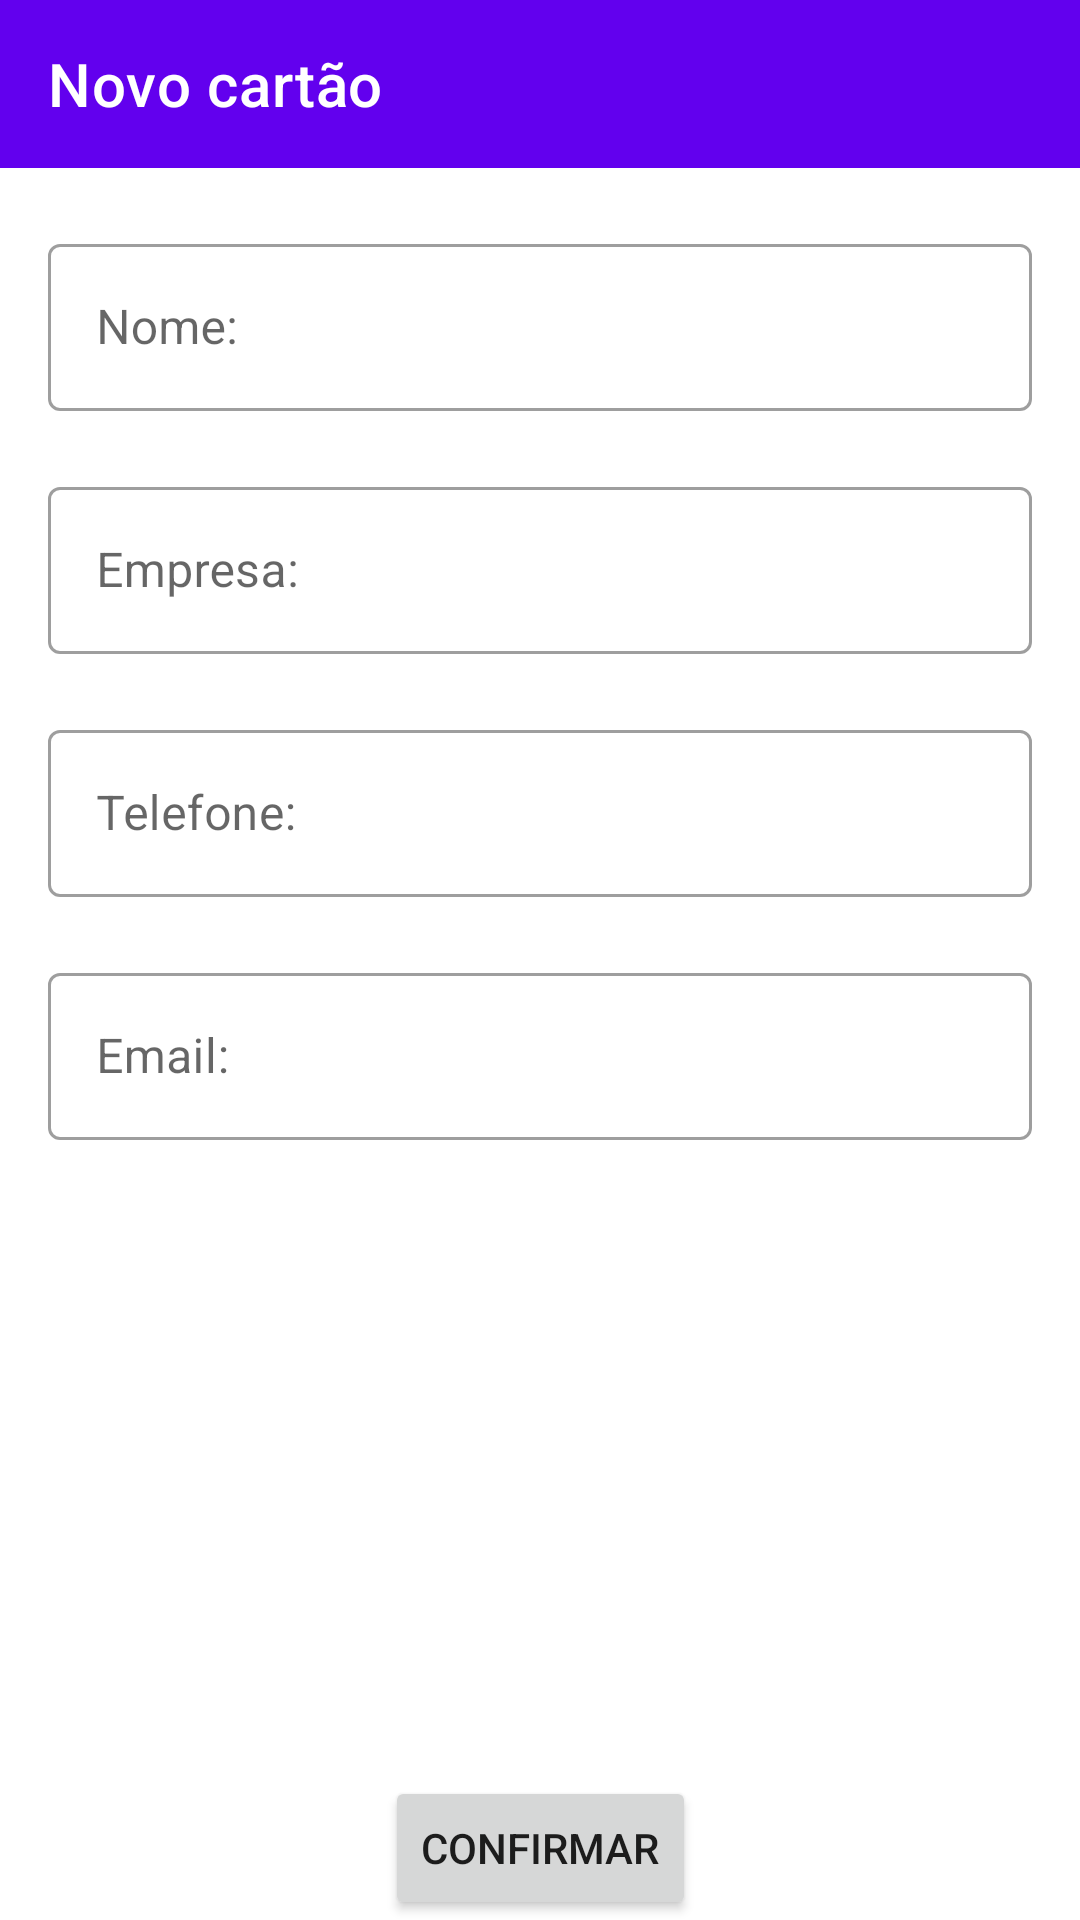

Here is an Android app screen rendered from its layout file. Give the layout XML and the strings, colors and styles it references.
<!-- AndroidManifest.xml: application theme Theme.CartaoDeVisita -->
<!-- res/layout/fragment_card_visit.xml -->
<?xml version="1.0" encoding="utf-8"?>
<androidx.constraintlayout.widget.ConstraintLayout xmlns:android="http://schemas.android.com/apk/res/android"
    xmlns:app="http://schemas.android.com/apk/res-auto"
    xmlns:tools="http://schemas.android.com/tools"
    android:layout_width="match_parent"
    android:layout_height="match_parent"
    tools:context=".ui.cardvisit.CardVisitFragment">

    <androidx.appcompat.widget.Toolbar
        android:id="@+id/toolbar"
        android:layout_width="@dimen/size_0dp"
        android:layout_height="wrap_content"
        android:background="@color/purple_500"
        app:layout_constraintEnd_toEndOf="parent"
        app:layout_constraintStart_toStartOf="parent"
        app:layout_constraintTop_toTopOf="parent"
        app:navigationIcon="@drawable/ic_arrow_back"
        app:title="@string/text_card_visit_add"
        app:titleTextColor="@color/white" />

    <com.google.android.material.textfield.TextInputLayout
        android:id="@+id/text_input_layout_edit_name"
        style="@style/Widget.MaterialComponents.TextInputLayout.OutlinedBox"
        android:layout_width="0dp"
        android:layout_height="wrap_content"
        android:layout_marginStart="@dimen/size_16dp"
        android:layout_marginTop="@dimen/size_20dp"
        android:layout_marginEnd="@dimen/size_16dp"
        android:hint="@string/text_card_visit_name"
        app:layout_constraintLeft_toLeftOf="parent"
        app:layout_constraintRight_toRightOf="parent"
        app:layout_constraintTop_toBottomOf="@id/toolbar">

        <com.google.android.material.textfield.TextInputEditText
            android:id="@+id/text_input_edit_name"
            android:layout_width="match_parent"
            android:layout_height="match_parent" />
    </com.google.android.material.textfield.TextInputLayout>

    <com.google.android.material.textfield.TextInputLayout
        android:id="@+id/text_input_layout_edit_enterprise"
        style="@style/Widget.MaterialComponents.TextInputLayout.OutlinedBox"
        android:layout_width="0dp"
        android:layout_height="wrap_content"
        android:layout_marginStart="@dimen/size_16dp"
        android:layout_marginTop="@dimen/size_20dp"
        android:layout_marginEnd="@dimen/size_16dp"
        android:hint="@string/text_card_visit_enterprise"
        app:layout_constraintLeft_toLeftOf="parent"
        app:layout_constraintRight_toRightOf="parent"
        app:layout_constraintTop_toBottomOf="@id/text_input_layout_edit_name">

        <com.google.android.material.textfield.TextInputEditText
            android:id="@+id/text_input_edit_enterprise"
            android:layout_width="match_parent"
            android:layout_height="match_parent" />
    </com.google.android.material.textfield.TextInputLayout>

    <com.google.android.material.textfield.TextInputLayout
        android:id="@+id/text_input_layout_edit_number_phone"
        style="@style/Widget.MaterialComponents.TextInputLayout.OutlinedBox"
        android:layout_width="0dp"
        android:layout_height="wrap_content"
        android:layout_marginStart="@dimen/size_16dp"
        android:layout_marginTop="@dimen/size_20dp"
        android:layout_marginEnd="@dimen/size_16dp"
        android:hint="@string/text_card_visit_phone"
        app:layout_constraintLeft_toLeftOf="parent"
        app:layout_constraintRight_toRightOf="parent"
        app:layout_constraintTop_toBottomOf="@id/text_input_layout_edit_enterprise">

        <com.google.android.material.textfield.TextInputEditText
            android:id="@+id/text_input_edit_number_phone"
            android:layout_width="match_parent"
            android:layout_height="match_parent" />
    </com.google.android.material.textfield.TextInputLayout>

    <com.google.android.material.textfield.TextInputLayout
        android:id="@+id/text_input_layout_edit_email"
        style="@style/Widget.MaterialComponents.TextInputLayout.OutlinedBox"
        android:layout_width="0dp"
        android:layout_height="wrap_content"
        android:layout_marginStart="@dimen/size_16dp"
        android:layout_marginTop="@dimen/size_20dp"
        android:layout_marginEnd="@dimen/size_16dp"
        android:hint="@string/text_card_visit_email"
        app:layout_constraintLeft_toLeftOf="parent"
        app:layout_constraintRight_toRightOf="parent"
        app:layout_constraintTop_toBottomOf="@id/text_input_layout_edit_number_phone">

        <com.google.android.material.textfield.TextInputEditText
            android:id="@+id/text_input_edit_email"
            android:layout_width="match_parent"
            android:layout_height="match_parent" />
    </com.google.android.material.textfield.TextInputLayout>


    <Button
        android:id="@+id/button_add_card_visit"
        android:layout_width="wrap_content"
        android:layout_height="wrap_content"
        android:text="@string/text_button_add_card_visit"
        app:layout_constraintBottom_toBottomOf="parent"
        app:layout_constraintLeft_toLeftOf="parent"
        app:layout_constraintRight_toRightOf="parent"
        app:layout_constraintVertical_bias="1" />
</androidx.constraintlayout.widget.ConstraintLayout>
<!-- resources referenced by this layout -->
<resources>
  <color name="purple_500">#FF6200EE</color>
  <color name="white">#FFFFFFFF</color>
  <dimen name="size_0dp">0dp</dimen>
  <dimen name="size_16dp">16dp</dimen>
  <dimen name="size_20dp">20dp</dimen>
  <string name="text_button_add_card_visit">Confirmar</string>
  <string name="text_card_visit_add">Novo cartão</string>
  <string name="text_card_visit_email">Email:</string>
  <string name="text_card_visit_enterprise">Empresa:</string>
  <string name="text_card_visit_name">Nome:</string>
  <string name="text_card_visit_phone">Telefone:</string>
  <style name="Theme.CartaoDeVisita" parent="Theme.MaterialComponents.DayNight.NoActionBar">
          
          <item name="colorPrimary">@color/purple_500</item>
          <item name="colorPrimaryVariant">@color/purple_700</item>
          <item name="colorOnPrimary">@color/white</item>
          
          <item name="colorSecondary">@color/teal_200</item>
          <item name="colorSecondaryVariant">@color/teal_700</item>
          <item name="colorOnSecondary">@color/black</item>
          
          <item name="android:statusBarColor" tools:targetApi="l">?attr/colorPrimaryVariant</item>
          
      </style>
  <color name="purple_700">#FF3700B3</color>
  <color name="teal_200">#FF03DAC5</color>
  <color name="teal_700">#FF018786</color>
  <color name="black">#FF000000</color>
</resources>
